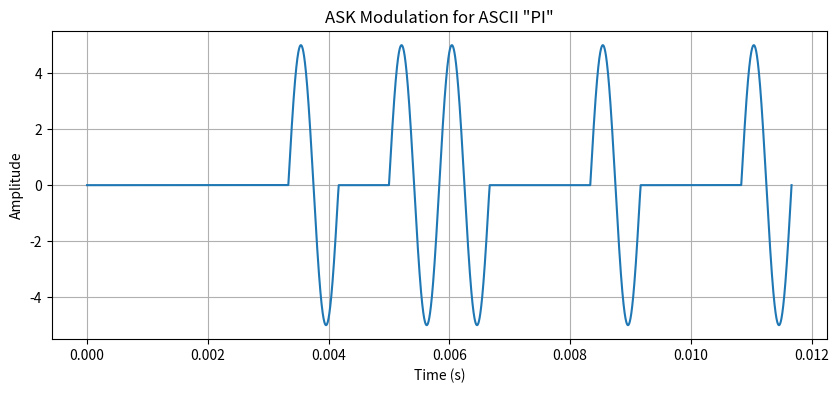

Source code (Python):
import numpy as np
import matplotlib.pyplot as plt

# Definir parámetros
bits = "00001011001001"  # ASCII 'P' => 0000101, 'I' => 1001001
bps = 1200  # Bits por segundo
f_carrier = 1200  # Frecuencia de la portadora en Hz
Tb = 1 / bps  # Tiempo de bit
amplitude_0 = 0  # Amplitud para bit 0 en ASK
amplitude_1 = 5  # Amplitud para bit 1 en ASK

# Crear el vector de tiempo
t = np.linspace(0, len(bits) * Tb, 100000)  # Asumiendo una alta resolución para la gráfica

# Crear la señal ASK
signal = np.zeros_like(t)
for i, bit in enumerate(bits):
    start = i * Tb
    end = (i + 1) * Tb
    t_bit = t[(t >= start) & (t < end)]
    if bit == '1':
        signal[(t >= start) & (t < end)] = amplitude_1 * np.sin(2 * np.pi * f_carrier * t_bit)
    else:
        signal[(t >= start) & (t < end)] = amplitude_0 * np.sin(2 * np.pi * f_carrier * t_bit)

# Graficar la señal
plt.figure(figsize=(10, 4))
plt.plot(t, signal, label='ASK Signal')
plt.title('ASK Modulation for ASCII "PI"')
plt.xlabel('Time (s)')
plt.ylabel('Amplitude')
plt.grid(True)
plt.show()

